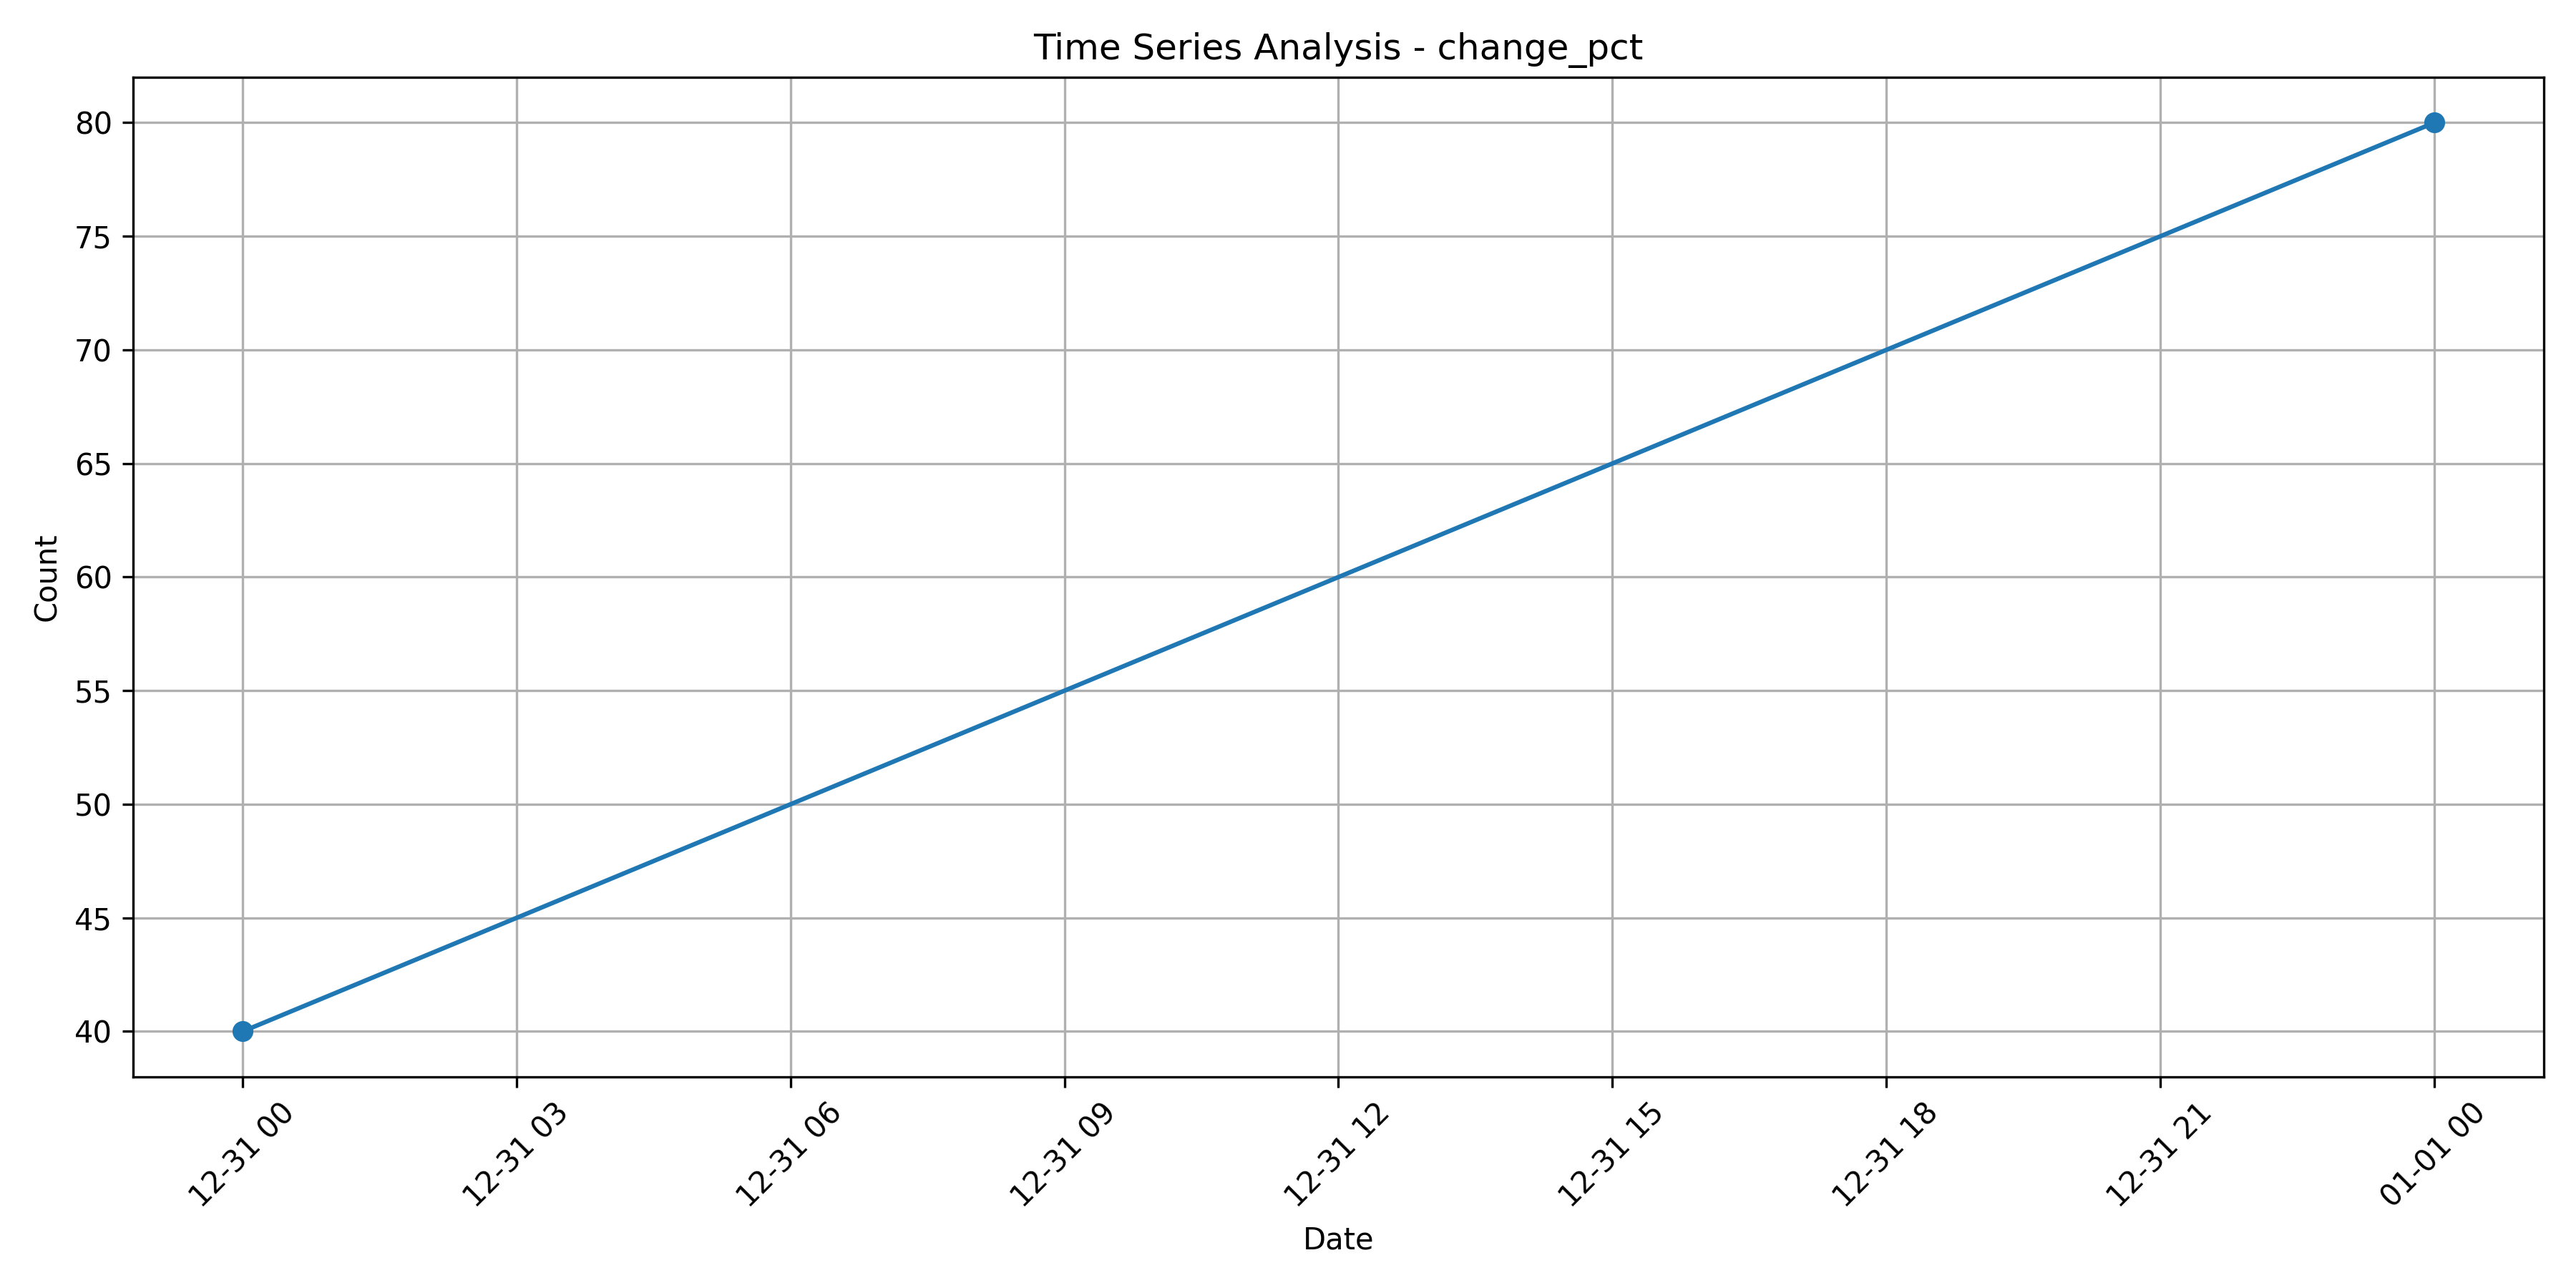

The file beside this chart, header and first rows:
change_pct, 0
1969-12-31, 40
1970-01-01, 80
